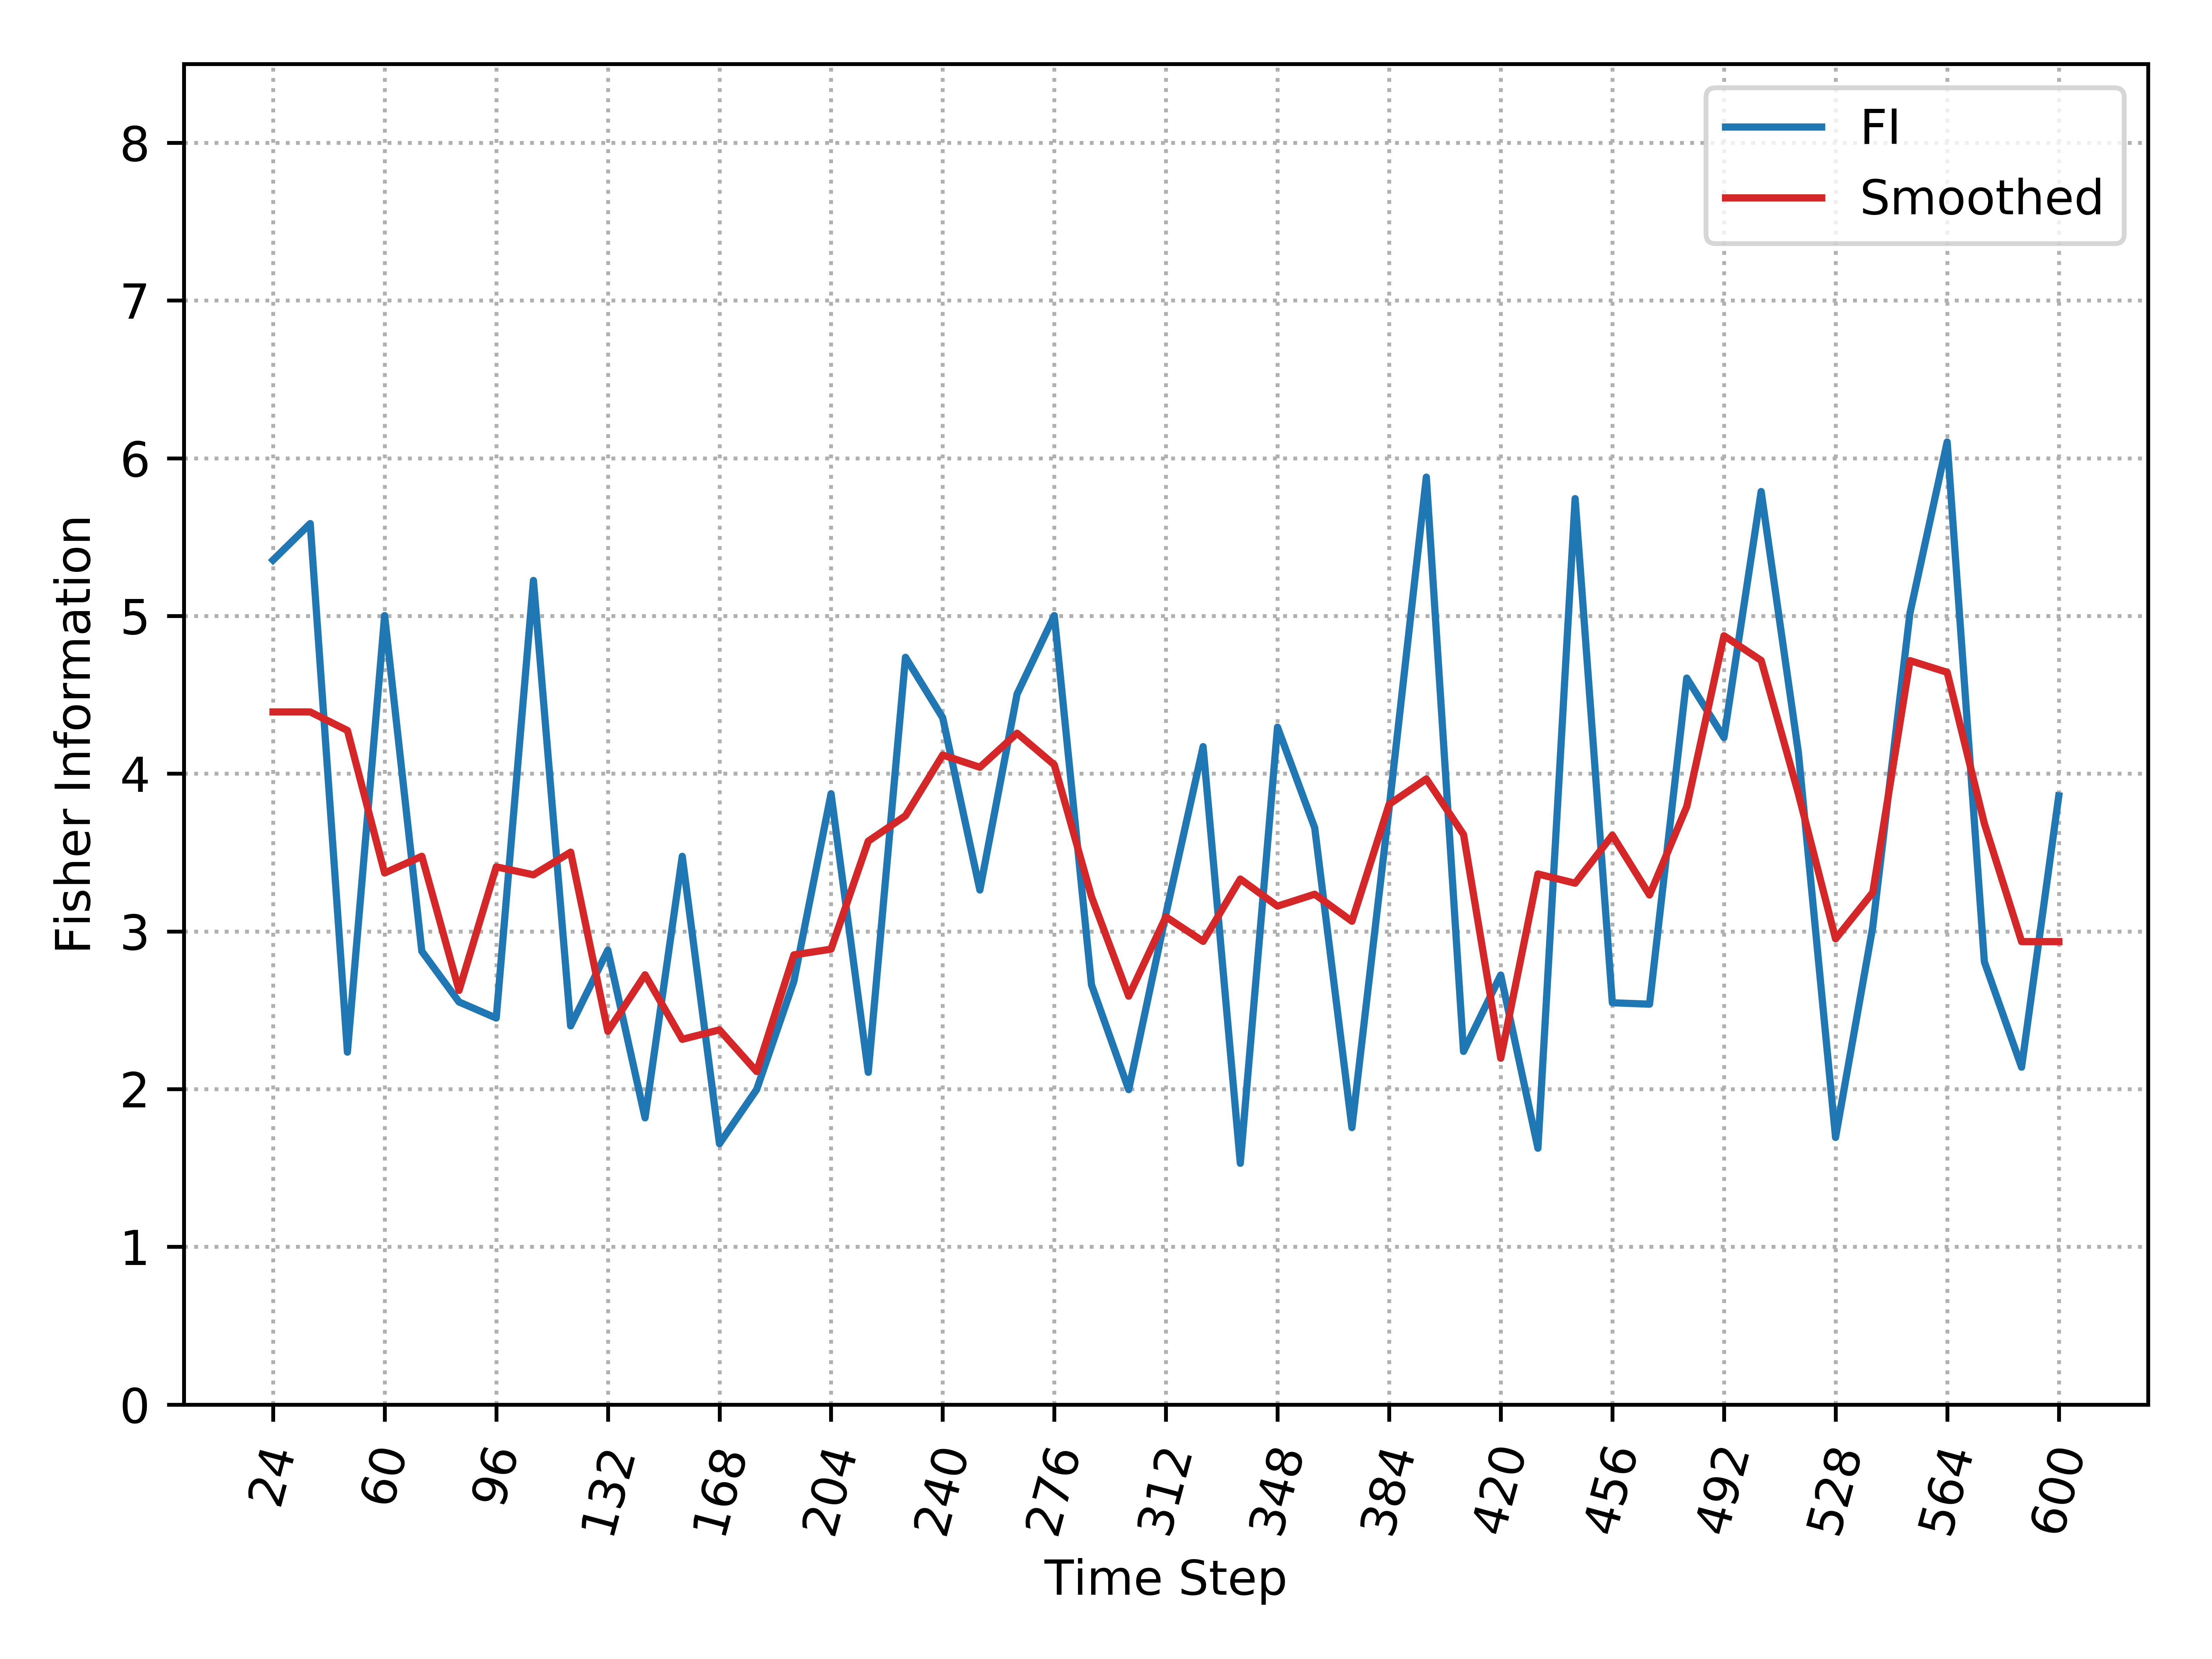

Source data for this figure (header and first rows):
, Time_Step, FI, Smooth_FI
0, 24, 5.354, 4.391
1, 36, 5.586, 4.391
2, 48, 2.234, 4.274
3, 60, 5.002, 3.37
4, 72, 2.874, 3.476
5, 84, 2.553, 2.626
6, 96, 2.451, 3.409
7, 108, 5.225, 3.359
8, 120, 2.401, 3.502
9, 132, 2.881, 2.367
10, 144, 1.818, 2.725
11, 156, 3.476, 2.316
12, 168, 1.654, 2.376
13, 180, 1.997, 2.112
14, 192, 2.683, 2.851
15, 204, 3.873, 2.888
16, 216, 2.106, 3.572
17, 228, 4.738, 3.733
18, 240, 4.355, 4.118
19, 252, 3.262, 4.041
20, 264, 4.505, 4.257
21, 276, 5.002, 4.056
22, 288, 2.662, 3.22
23, 300, 1.997, 2.589
24, 312, 3.109, 3.093
25, 324, 4.172, 2.937
26, 336, 1.53, 3.332
27, 348, 4.295, 3.16
28, 360, 3.657, 3.236
29, 372, 1.756, 3.065
30, 384, 3.781, 3.806
31, 396, 5.88, 3.967
32, 408, 2.239, 3.614
33, 420, 2.723, 2.196
34, 432, 1.625, 3.364
35, 444, 5.744, 3.306
36, 456, 2.547, 3.61
37, 468, 2.539, 3.231
38, 480, 4.606, 3.791
39, 492, 4.229, 4.875
40, 504, 5.789, 4.718
41, 516, 4.136, 3.873
42, 528, 1.694, 2.953
43, 540, 3.029, 3.247
44, 552, 5.019, 4.717
45, 564, 6.103, 4.643
46, 576, 2.807, 3.683
47, 588, 2.139, 2.935
48, 600, 3.86, 2.935
